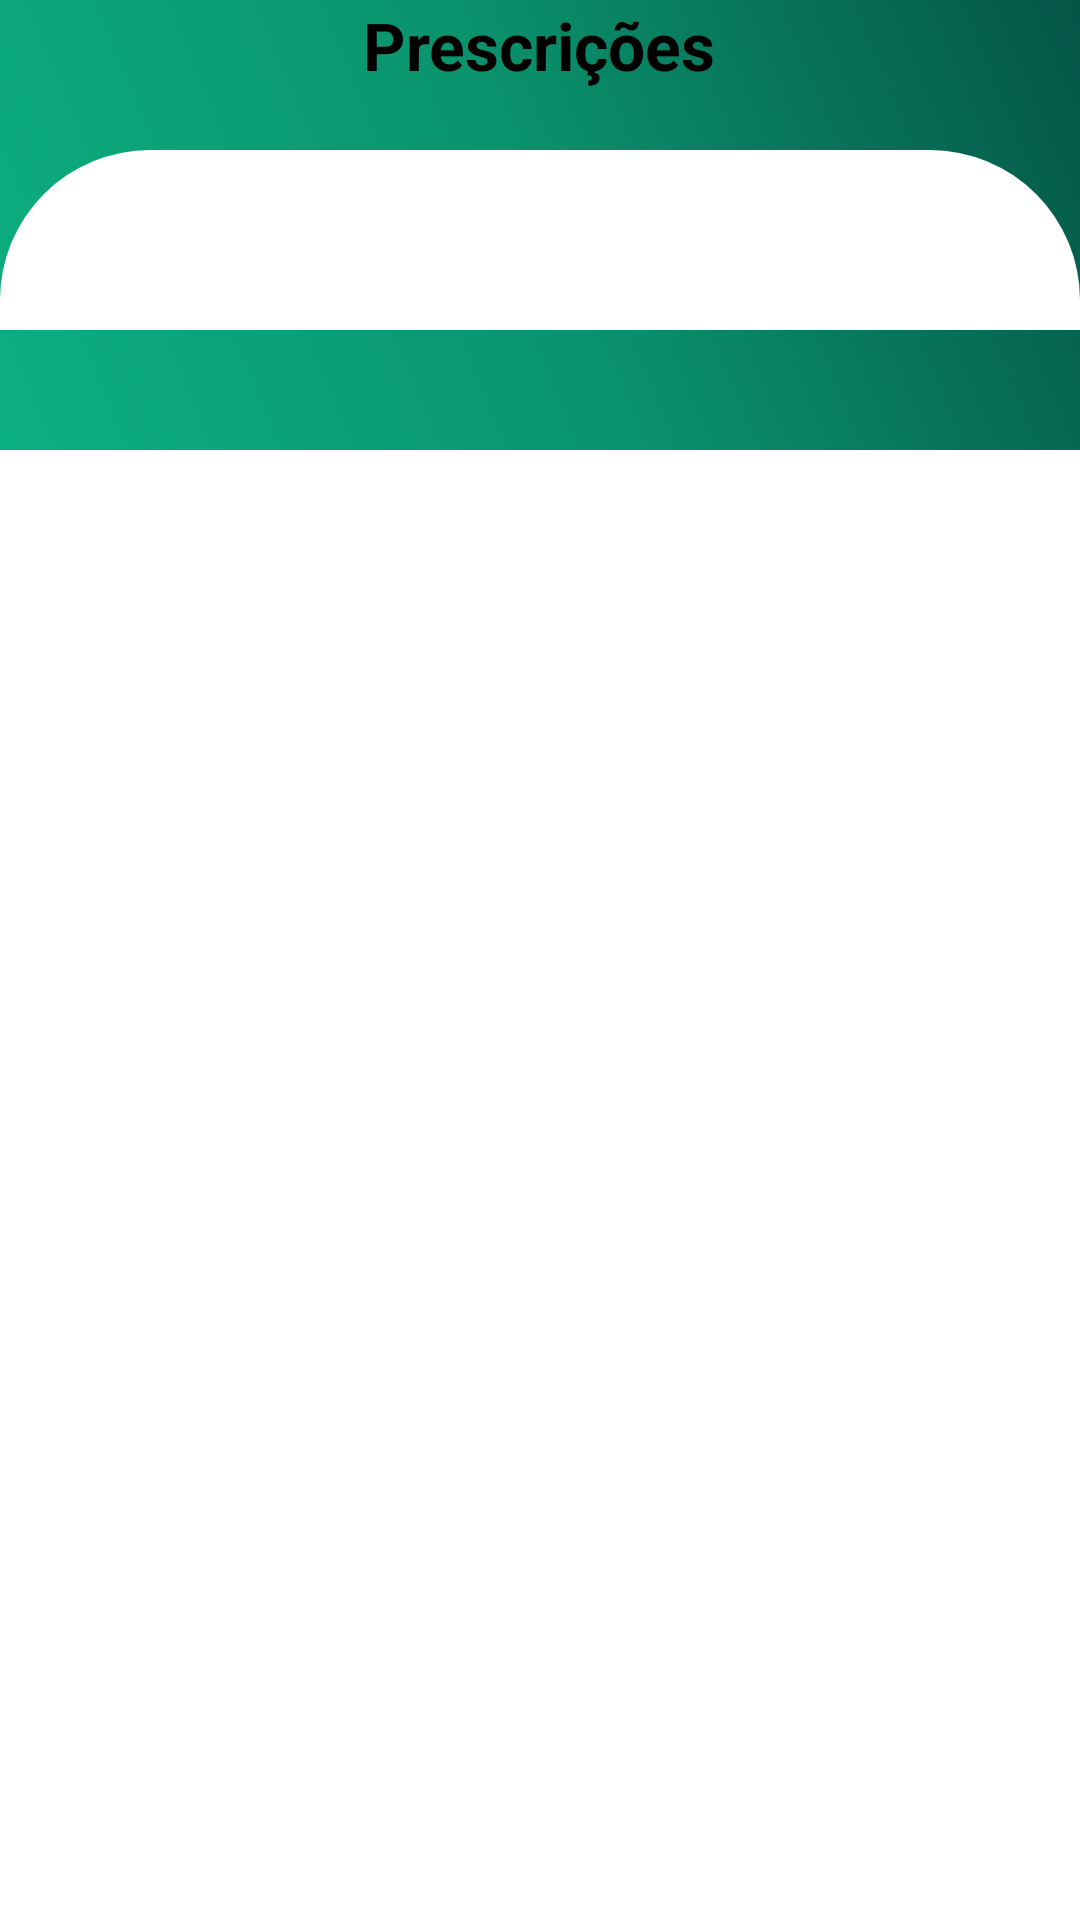

Reconstruct the res/layout file that produces this screen, plus the resources it refers to.
<!-- AndroidManifest.xml: application theme Theme.SisMedCare -->
<!-- res/layout/activity_prescricoes.xml -->
<?xml version="1.0" encoding="utf-8"?>
<RelativeLayout
    xmlns:android="http://schemas.android.com/apk/res/android"
    android:id="@+id/main"
    android:layout_width="match_parent"
    android:layout_height="match_parent"
    android:background="@color/white">

    <View
        android:id="@+id/topBar"
        android:layout_width="match_parent"
        android:layout_height="150dp"
        android:background="@drawable/bg_gradiente_topo_activity" />

    <RelativeLayout
        android:id="@+id/containerPadding"
        android:layout_width="match_parent"
        android:layout_height="wrap_content"
        android:layout_alignParentTop="true">

        <View
            android:id="@+id/topo_marcar_consultas_arredondado"
            android:layout_width="match_parent"
            android:layout_height="60dp"
            android:layout_marginTop="50dp"
            android:background="@drawable/bg_topoactivityarredondado" />

        <RelativeLayout
            android:id="@+id/containerHeader"
            android:layout_width="match_parent"
            android:layout_height="wrap_content">

            <ImageView
                android:id="@+id/ivVoltar"
                android:layout_width="30dp"
                android:layout_height="30dp"
                android:layout_marginStart="16dp"
                android:layout_marginTop="0dp"
                android:src="@drawable/ic_voltar" />

            <TextView
                android:layout_width="wrap_content"
                android:layout_height="wrap_content"
                android:text="Prescrições"
                android:textSize="22sp"
                android:textStyle="bold"
                android:textColor="@color/Cor_Textos"
                android:layout_centerInParent="true"
                android:paddingTop="0dp" />
        </RelativeLayout>

    </RelativeLayout>

    
    <ScrollView
        android:id="@+id/scrollView"
        android:layout_width="match_parent"
        android:layout_height="match_parent"
        android:layout_marginTop="120dp"
        android:fillViewport="true">

        <LinearLayout
            android:layout_width="match_parent"
            android:layout_height="wrap_content"
            android:orientation="vertical"
            android:padding="24dp">

            <androidx.recyclerview.widget.RecyclerView
                android:id="@+id/rvPrescricoes"
                android:layout_width="match_parent"
                android:layout_height="wrap_content"
                android:nestedScrollingEnabled="false"/>
        </LinearLayout>
    </ScrollView>

</RelativeLayout>
<!-- resources referenced by this layout -->
<resources>
  <color name="Cor_Textos">#000000</color>
  <color name="white">#FFFFFFFF</color>
  <!-- drawable bg_gradiente_topo_activity (drawable) -->
  <?xml version="1.0" encoding="utf-8"?>
  <shape xmlns:android="http://schemas.android.com/apk/res/android"
      android:shape="rectangle">
  
      <gradient
          android:startColor="#0caf81"
          android:centerColor="#0A936D"
          android:endColor="#055547"
          android:angle="45" />
  </shape>
  <!-- drawable bg_topoactivityarredondado (drawable) -->
  <?xml version="1.0" encoding="utf-8"?>
  <shape xmlns:android="http://schemas.android.com/apk/res/android">
      <solid android:color="#ffffff"/>
      <corners
          android:topLeftRadius="50dp"
          android:topRightRadius="50dp"
          android:bottomLeftRadius="0dp"
          android:bottomRightRadius="0dp"/>
  </shape>
  <style name="Theme.SisMedCare" parent="Base.Theme.SisMedCare" />
  <style name="Base.Theme.SisMedCare" parent="Theme.Material3.DayNight.NoActionBar">
          
          
      </style>
</resources>
